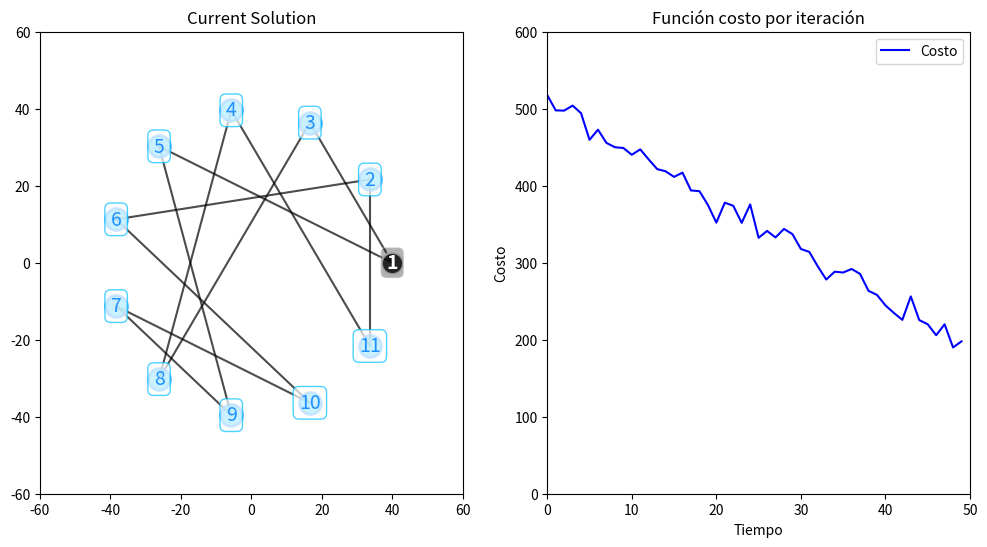

Python code for this plot: (Note: this script raises an exception after producing the figure.)
import numpy as np
import matplotlib.pyplot as plt
from matplotlib.animation import FuncAnimation

carriers = [1,2,3,4,5,6,7,8,9,10,11]

# ========= DATOS DE EJEMPLO =========
np.random.seed(0)

iters = 50  # número de iteraciones

# Distribuimos nodos en círculo
radius = 40
angles = np.linspace(0, 2*np.pi, len(carriers), endpoint=False)
coords = np.column_stack((radius * np.cos(angles), radius * np.sin(angles)))

# Tiempo transcurrido = eje x
time_elapsed = np.arange(iters)

# Costo simulado que va disminuyendo con algo de ruido
cost_t = np.linspace(500, 200, iters) + np.random.randn(iters) * 10

# ========= CREAR FIGURA =========
fig, (ax1, ax2) = plt.subplots(1, 2, figsize=(12, 6))

# Panel izquierdo: Grafo VRP
ax1.set_title("Current Solution")
ax1.set_xlim(-60, 60)
ax1.set_ylim(-60, 60)

# Dibujar nodos
for i, (x, y) in enumerate(coords):
    if i == 0:
        ax1.scatter(x, y, c="black", s=250, marker="o", edgecolors="white", linewidths=2, alpha=0.8, zorder=3)
        ax1.text(x, y, str(carriers[i]), color="white", ha="center", va="center", fontsize=14, fontweight="bold", bbox=dict(facecolor='black', alpha=0.3, edgecolor='white', boxstyle='round,pad=0.3'))
    else:
        ax1.scatter(x, y, c="deepskyblue", s=250, edgecolors="dodgerblue", linewidths=2, alpha=0.7, zorder=3)
        ax1.text(x, y, str(carriers[i]), color="dodgerblue", ha="center", va="center", fontsize=14, bbox=dict(facecolor='white', alpha=0.7, edgecolor='deepskyblue', boxstyle='round,pad=0.3'))


# Panel derecho: Costo vs Iteraciones
ax2.set_title("Función costo por iteración")
ax2.set_xlabel("Tiempo")
ax2.set_ylabel("Costo")
ax2.set_xlim(0, iters)
ax2.set_ylim(0, 600)
line_cost, = ax2.plot([], [], "b-", label="Costo")
ax2.legend()

# ========= FUNCIÓN DE ACTUALIZACIÓN =========
edges_plot = []

def update(frame):
    global edges_plot
    # borrar aristas previas
    for ln in edges_plot:
        ln.remove()
    edges_plot = []

    # ruta aleatoria simulada (ejemplo)
    perm = np.random.permutation(range(1, len(carriers)))
    route = [0] + perm.tolist() + [0]

    # dibujar aristas
    for i in range(len(route) - 1):
        x = [coords[route[i], 0], coords[route[i+1], 0]]
        y = [coords[route[i], 1], coords[route[i+1], 1]]
        ln, = ax1.plot(x, y, "k-", alpha=0.7)
        edges_plot.append(ln)

    # actualizar curva de costo
    line_cost.set_data(range(frame+1), cost_t[:frame+1])

    return edges_plot + [line_cost]

# ========= CREAR ANIMACIÓN =========
anim = FuncAnimation(fig, update, frames=iters, interval=200, blit=False, repeat=False)

# Si tenés GUI (por ej. Jupyter Notebook o local con Tk/Qt):
# plt.show()

# En tu entorno (Agg, sin GUI), guardalo en GIF
anim.save("vrp_anim.mp4", writer="pillow", fps=1)
print("Animación guardada como vrp_anim.mp4")
